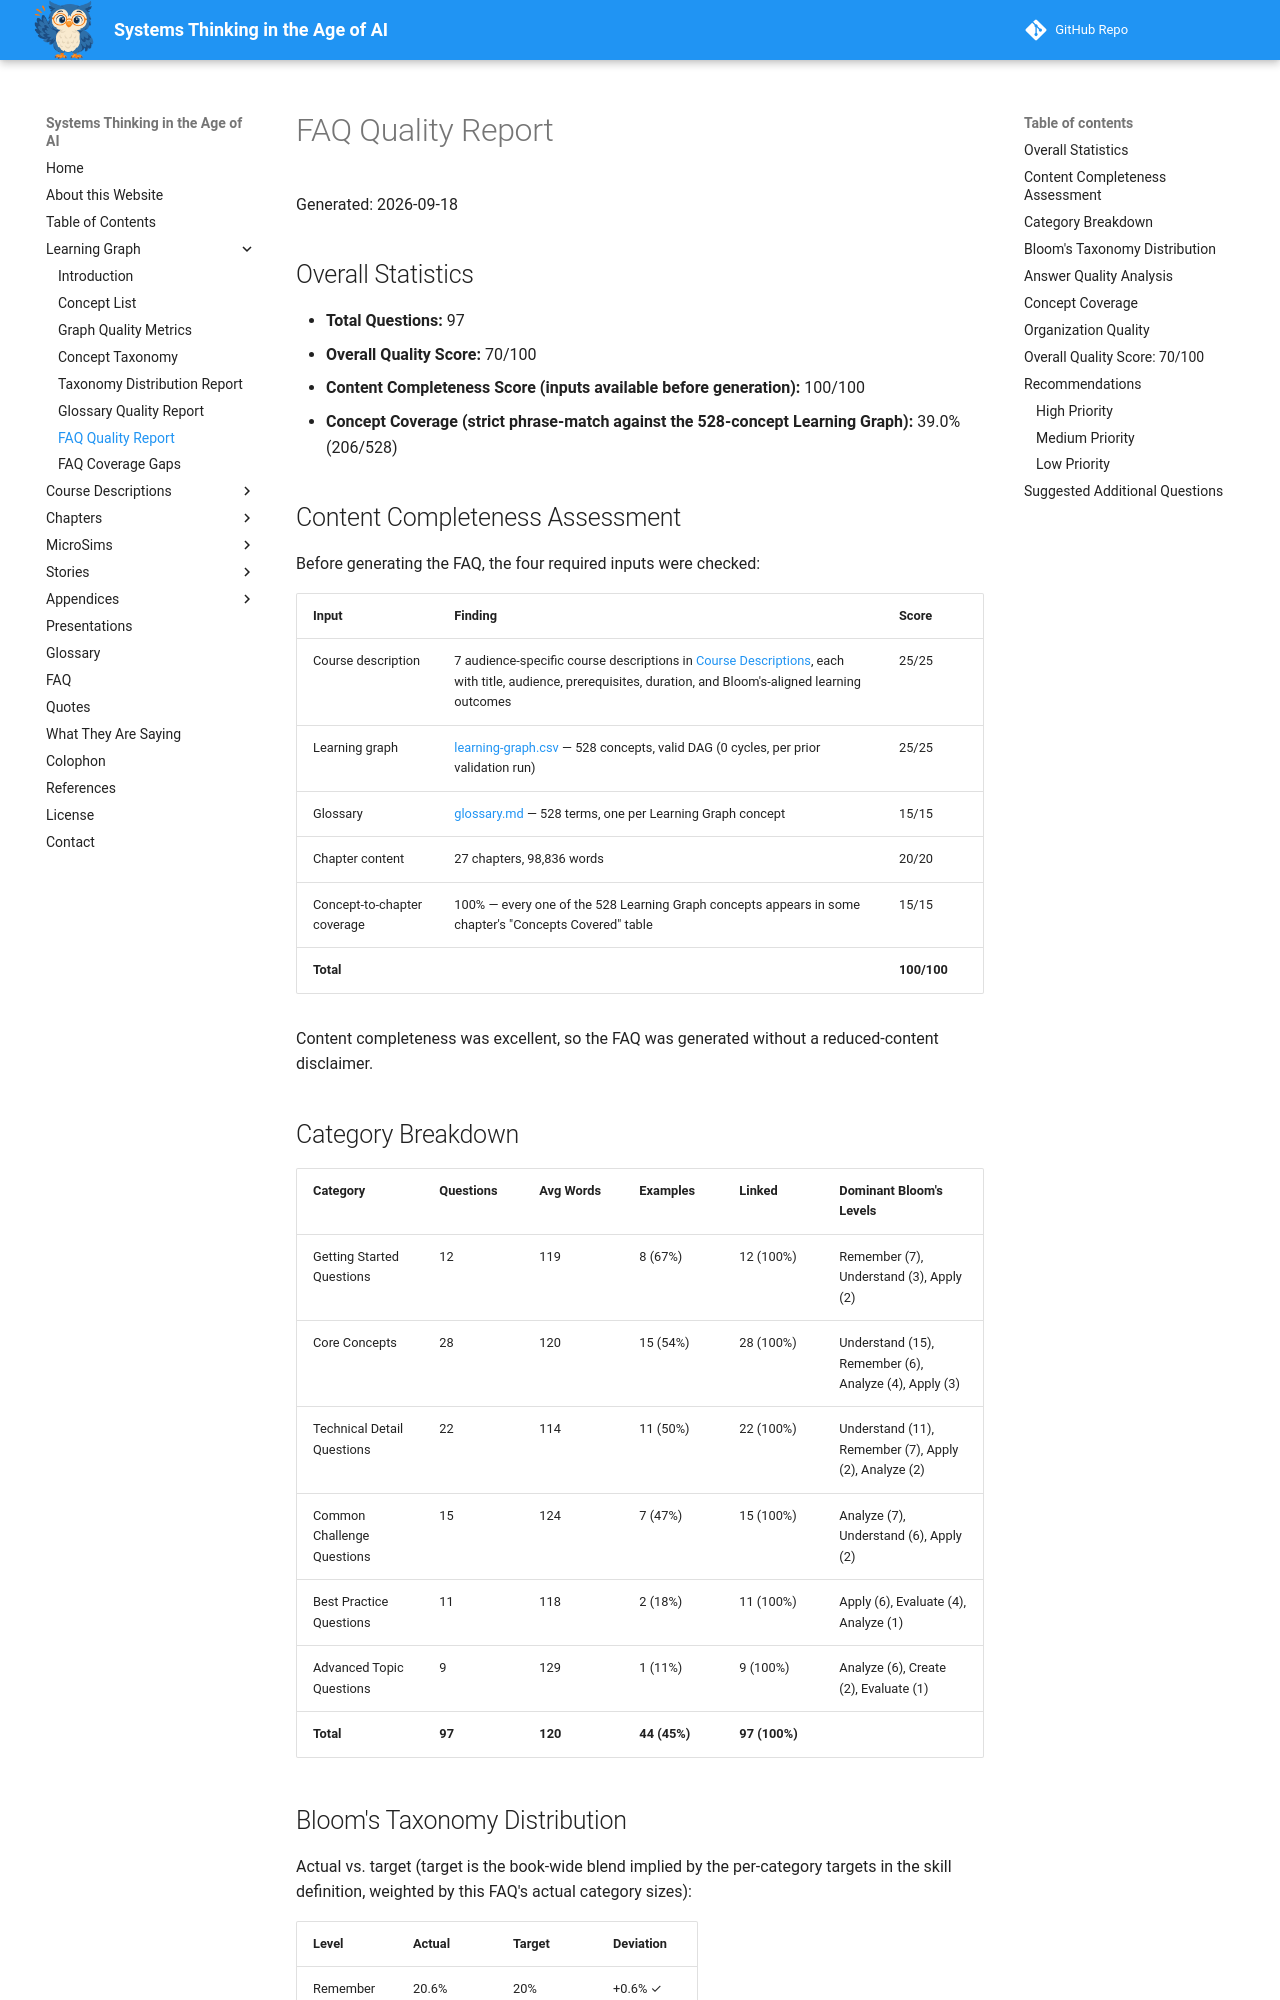

repository: dmccreary/systems-thinking · page: learning-graph/faq-quality-report/index.html · generator: mkdocs

# FAQ Quality Report

Generated: 2026-09-18

## Overall Statistics

- **Total Questions:** 97
- **Overall Quality Score:** 70/100
- **Content Completeness Score (inputs available before generation):** 100/100
- **Concept Coverage (strict phrase-match against the 528-concept Learning Graph):** 39.0% (206/528)

## Content Completeness Assessment

Before generating the FAQ, the four required inputs were checked:

| Input | Finding | Score |
|-------|---------|-------|
| Course description | 7 audience-specific course descriptions in [Course Descriptions](../course-descriptions/index.md), each with title, audience, prerequisites, duration, and Bloom's-aligned learning outcomes | 25/25 |
| Learning graph | [learning-graph.csv](learning-graph.csv) — 528 concepts, valid DAG (0 cycles, per prior validation run) | 25/25 |
| Glossary | [glossary.md](../glossary.md) — 528 terms, one per Learning Graph concept | 15/15 |
| Chapter content | 27 chapters, 98,836 words | 20/20 |
| Concept-to-chapter coverage | 100% — every one of the 528 Learning Graph concepts appears in some chapter's "Concepts Covered" table | 15/15 |
| **Total** | | **100/100** |

Content completeness was excellent, so the FAQ was generated without a reduced-content disclaimer.

## Category Breakdown

| Category | Questions | Avg Words | Examples | Linked | Dominant Bloom's Levels |
|----------|-----------|-----------|----------|--------|--------------------------|
| Getting Started Questions | 12 | 119 | 8 (67%) | 12 (100%) | Remember (7), Understand (3), Apply (2) |
| Core Concepts | 28 | 120 | 15 (54%) | 28 (100%) | Understand (15), Remember (6), Analyze (4), Apply (3) |
| Technical Detail Questions | 22 | 114 | 11 (50%) | 22 (100%) | Understand (11), Remember (7), Apply (2), Analyze (2) |
| Common Challenge Questions | 15 | 124 | 7 (47%) | 15 (100%) | Analyze (7), Understand (6), Apply (2) |
| Best Practice Questions | 11 | 118 | 2 (18%) | 11 (100%) | Apply (6), Evaluate (4), Analyze (1) |
| Advanced Topic Questions | 9 | 129 | 1 (11%) | 9 (100%) | Analyze (6), Create (2), Evaluate (1) |
| **Total** | **97** | **120** | **44 (45%)** | **97 (100%)** | |
